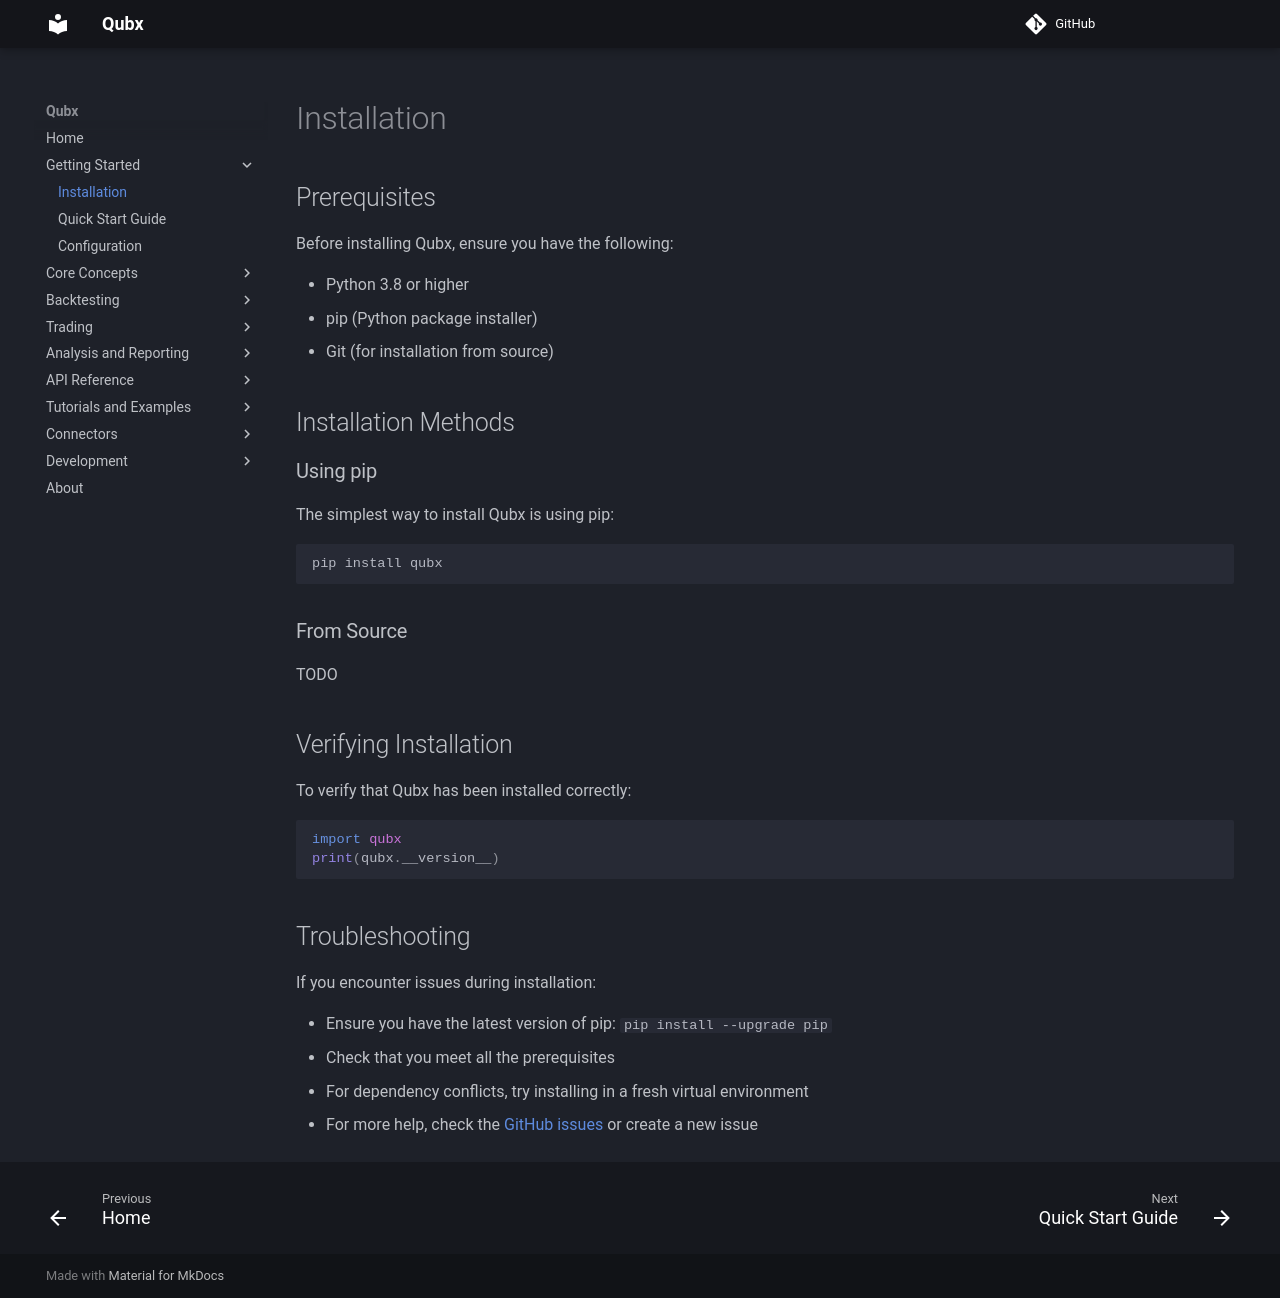

repository: xLydianSoftware/Qubx · page: en/4.2.0/getting-started/installation/index.html · generator: mkdocs

# Installation

<!-- 
This page should include:
- Prerequisites (Python version, OS compatibility)
- Installation methods (pip, from source)
- Environment setup (virtual environments)
- Verification of installation
- Troubleshooting common installation issues
-->

## Prerequisites

Before installing Qubx, ensure you have the following:

- Python 3.8 or higher
- pip (Python package installer)
- Git (for installation from source)

## Installation Methods

### Using pip

The simplest way to install Qubx is using pip:

```bash
pip install qubx
```

### From Source

TODO

## Verifying Installation

To verify that Qubx has been installed correctly:

```python
import qubx
print(qubx.__version__)
```

## Troubleshooting

If you encounter issues during installation:

- Ensure you have the latest version of pip: `pip install --upgrade pip`
- Check that you meet all the prerequisites
- For dependency conflicts, try installing in a fresh virtual environment
- For more help, check the [GitHub issues](https://github.com/xLydianSoftware/Qubx/issues) or create a new issue 
